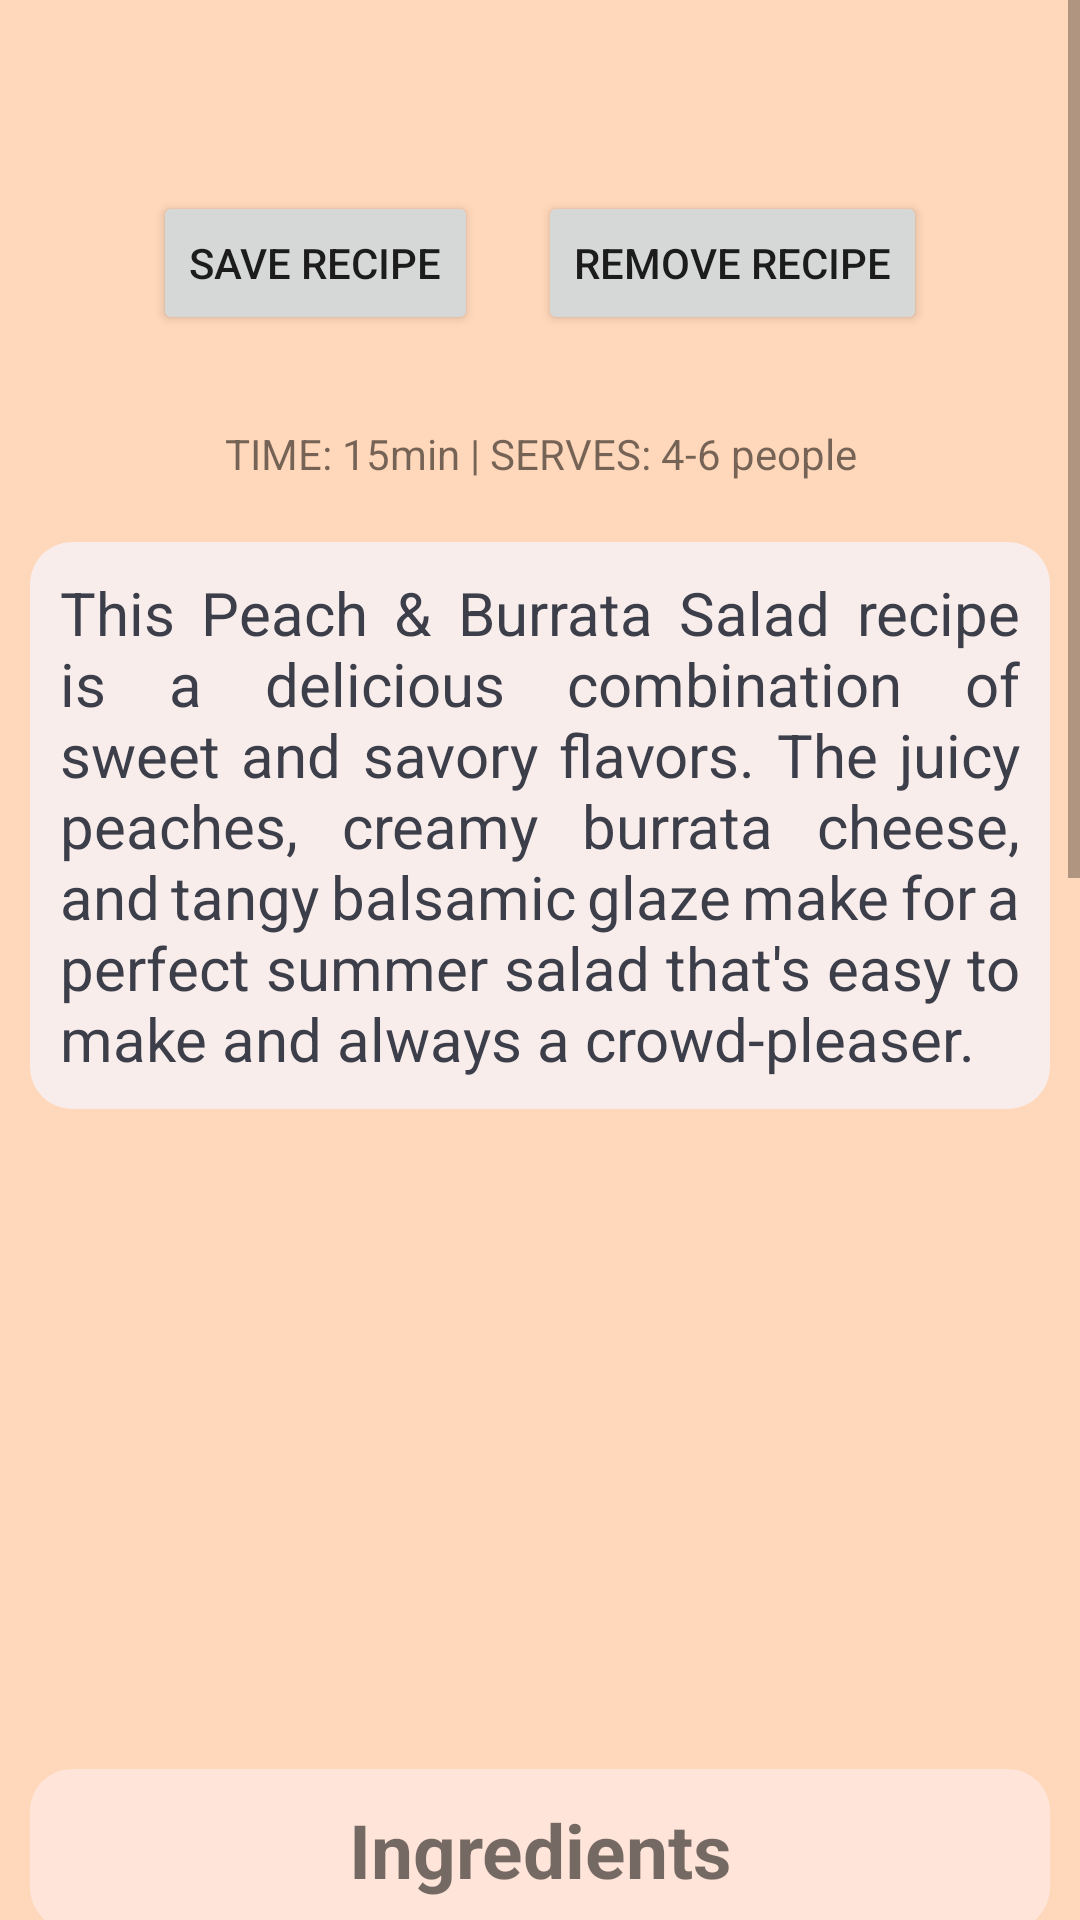

The Android layout XML behind this screen, and the referenced resources:
<!-- AndroidManifest.xml: application theme Theme.PersonalCookbookApp -->
<!-- res/layout/fragment_peachburratasalad.xml -->
<?xml version="1.0" encoding="utf-8"?>
<FrameLayout xmlns:android="http://schemas.android.com/apk/res/android"
    xmlns:tools="http://schemas.android.com/tools"
    android:layout_width="match_parent"
    android:layout_height="match_parent"
    tools:context=".Fragments.PeachburratasaladFragment"
    android:id="@+id/fragment_container"
    android:background="@color/apricot">

    <ScrollView
        android:layout_width="match_parent"
        android:layout_height="match_parent">

        <RelativeLayout
            android:layout_width="wrap_content"
            android:layout_height="wrap_content">

            <TextView
                android:layout_width="match_parent"
                android:layout_height="wrap_content"
                android:id="@+id/title_text"
                android:backgroundTint="@color/apricot"
                android:textStyle="italic"
                android:textSize="25sp"
                android:paddingStart="10dp"
                android:layout_marginTop="10dp"
                android:paddingEnd="10dp"
                android:textAlignment="center"
                android:layout_marginBottom="10dp" />

            <LinearLayout
                android:layout_width="match_parent"
                android:layout_height="match_parent"
                android:id="@+id/linear_layout"
                android:layout_below="@+id/title_text"
                android:gravity="center_horizontal">

                <Button
                    android:layout_width="wrap_content"
                    android:layout_height="wrap_content"
                    android:text="save recipe"
                    android:id="@+id/save_recipe"
                    android:layout_margin="10dp" />

                <Button
                    android:layout_width="wrap_content"
                    android:layout_height="wrap_content"
                    android:text="remove recipe"
                    android:id="@+id/remove_recipe"
                    android:layout_margin="10dp"/>

            </LinearLayout>

            <TextView
                android:layout_width="match_parent"
                android:layout_height="wrap_content"
                android:id="@+id/peachburrata_salad_recipe_duration"
                android:padding="10dp"
                android:layout_marginBottom="10dp"
                android:layout_below="@+id/linear_layout"
                android:layout_marginTop="10dp"
                android:text="TIME: 15min | SERVES: 4-6 people"
                android:textAlignment="center"/>

            <TextView
                android:layout_width="match_parent"
                android:layout_height="wrap_content"
                android:id="@+id/peachburrata_salad_recipe_intro"
                android:text="@string/peachburrata_salad_recipe_intro"
                android:padding="10dp"
                android:justificationMode="inter_word"
                android:layout_marginBottom="10dp"
                android:textColor="@color/dark_gray"
                android:textSize="20sp"
                android:layout_below="@+id/peachburrata_salad_recipe_duration"
                android:background="@drawable/rounded_textview"
                android:layout_marginStart="10dp"
                android:layout_marginEnd="10dp" />

            <ImageView
                android:layout_width="300dp"
                android:layout_height="200dp"
                android:id="@+id/peachburrata_salad_image"
                android:src="@drawable/peachburrata_salad_image"
                android:layout_marginStart="10dp"
                android:layout_marginEnd="10dp"
                android:layout_marginBottom="10dp"
                android:contentDescription="@string/peachburrata_salad_image"
                android:background="@drawable/rounded_imageview"
                android:layout_below="@+id/peachburrata_salad_recipe_intro"
                android:layout_centerHorizontal="true"/>

            <TextView
                android:id="@+id/ingredients_textview"
                android:layout_width="match_parent"
                android:layout_height="wrap_content"
                android:padding="10dp"
                android:textAlignment="center"
                android:background="@drawable/rounded_textview_2"
                android:layout_marginStart="10dp"
                android:layout_marginEnd="10dp"
                android:text="Ingredients"
                android:textStyle="bold"
                android:textSize="25sp"
                android:layout_below="@+id/peachburrata_salad_image"
                android:layout_marginBottom="10dp"/>

            <TextView
                android:layout_width="wrap_content"
                android:layout_height="wrap_content"
                android:layout_centerInParent="true"
                android:padding="10dp"
                android:id="@+id/peachburrata_salad_ingredients"
                android:layout_below="@+id/ingredients_textview"
                android:text="@string/peachburrata_salad_ingredients"
                android:textSize="20sp"
                android:layout_marginBottom="10dp"
                android:layout_marginStart="10dp"
                android:layout_marginEnd="10dp"
                android:background="@drawable/rounded_textview"/>

            <TextView
                android:id="@+id/instructions_textview"
                android:layout_width="match_parent"
                android:layout_height="wrap_content"
                android:padding="10dp"
                android:text="Instructions"
                android:textAlignment="center"
                android:layout_marginStart="10dp"
                android:layout_marginEnd="10dp"
                android:background="@drawable/rounded_textview_2"
                android:textStyle="bold"
                android:textSize="25sp"
                android:layout_below="@+id/peachburrata_salad_ingredients"
                android:layout_marginBottom="10dp"/>

            <TextView
                android:layout_width="match_parent"
                android:layout_height="wrap_content"
                android:padding="10dp"
                android:id="@+id/peachburrata_salad_instructions"
                android:layout_below="@+id/instructions_textview"
                android:text="@string/peachburrata_salad_instructions"
                android:layout_marginBottom="10dp"
                android:textSize="20sp"
                android:background="@drawable/rounded_textview"
                android:layout_marginStart="10dp"
                android:layout_marginEnd="10dp" />

        </RelativeLayout>

    </ScrollView>

</FrameLayout>
<!-- resources referenced by this layout -->
<resources>
  <color name="apricot">#ffd7ba</color>
  <color name="dark_gray">#3C3F4A</color>
  <!-- drawable rounded_textview (drawable) -->
  <?xml version="1.0" encoding="utf-8"?>
  <shape xmlns:android="http://schemas.android.com/apk/res/android"
      android:shape="rectangle">
      <corners android:radius="14dp" />
      <solid android:color="@color/seashell" />
  </shape>
  <!-- drawable rounded_textview_2 (drawable) -->
  <?xml version="1.0" encoding="utf-8"?>
  <shape xmlns:android="http://schemas.android.com/apk/res/android"
      android:shape="rectangle">
      <corners android:radius="14dp" />
      <solid android:color="@color/champagne_pink" />
  </shape>
  <string name="peachburrata_salad_image">peach burrata salad image</string>
  <string name="peachburrata_salad_ingredients">• 4 ripe peaches, sliced\n• 8 ounces fresh burrata cheese, torn into small pieces\n• 4 cups mixed greens\n• ¼ cup chopped fresh basil\n• ¼ cup balsamic glaze\n• 2 tablespoons olive oil\n• Salt and pepper to taste</string>
  <string name="peachburrata_salad_instructions">1. In a large bowl, toss together the sliced peaches, mixed greens, and chopped basil.\n\n2. Add the torn burrata cheese and gently mix to combine.\n\n3. In a small bowl, whisk together the balsamic glaze and olive oil. Drizzle the dressing over the salad and toss gently to coat.\n\n4. Season the salad with salt and pepper to taste.\n\n5. Serve the Peach &amp; Burrata Salad immediately, garnished with additional chopped basil if desired.</string>
  <string name="peachburrata_salad_recipe_intro">This Peach &amp; Burrata Salad recipe is a delicious combination of sweet and savory flavors. The juicy peaches, creamy burrata cheese, and tangy balsamic glaze make for a perfect summer salad that\'s easy to make and always a crowd-pleaser.</string>
  <style name="Theme.PersonalCookbookApp" parent="Theme.MaterialComponents.DayNight.DarkActionBar">
          
          <item name="colorPrimary">@color/champagne_pink</item>
          <item name="colorPrimaryVariant">@color/apricot</item>
          <item name="colorOnPrimary">@color/dark_gray</item>
          
          <item name="colorSecondary">@color/pale_dogwood</item>
          <item name="colorSecondaryVariant">@color/melon</item>
          <item name="colorOnSecondary">@color/white</item>
          
          <item name="android:statusBarColor">?attr/colorPrimaryVariant</item>
          
      </style>
  <color name="seashell">#f8edeb</color>
  <color name="champagne_pink">#ffe5d9</color>
  <color name="pale_dogwood">#fcd5ce</color>
  <color name="melon">#fec5bb</color>
  <color name="white">#FFFFFFFF</color>
</resources>
